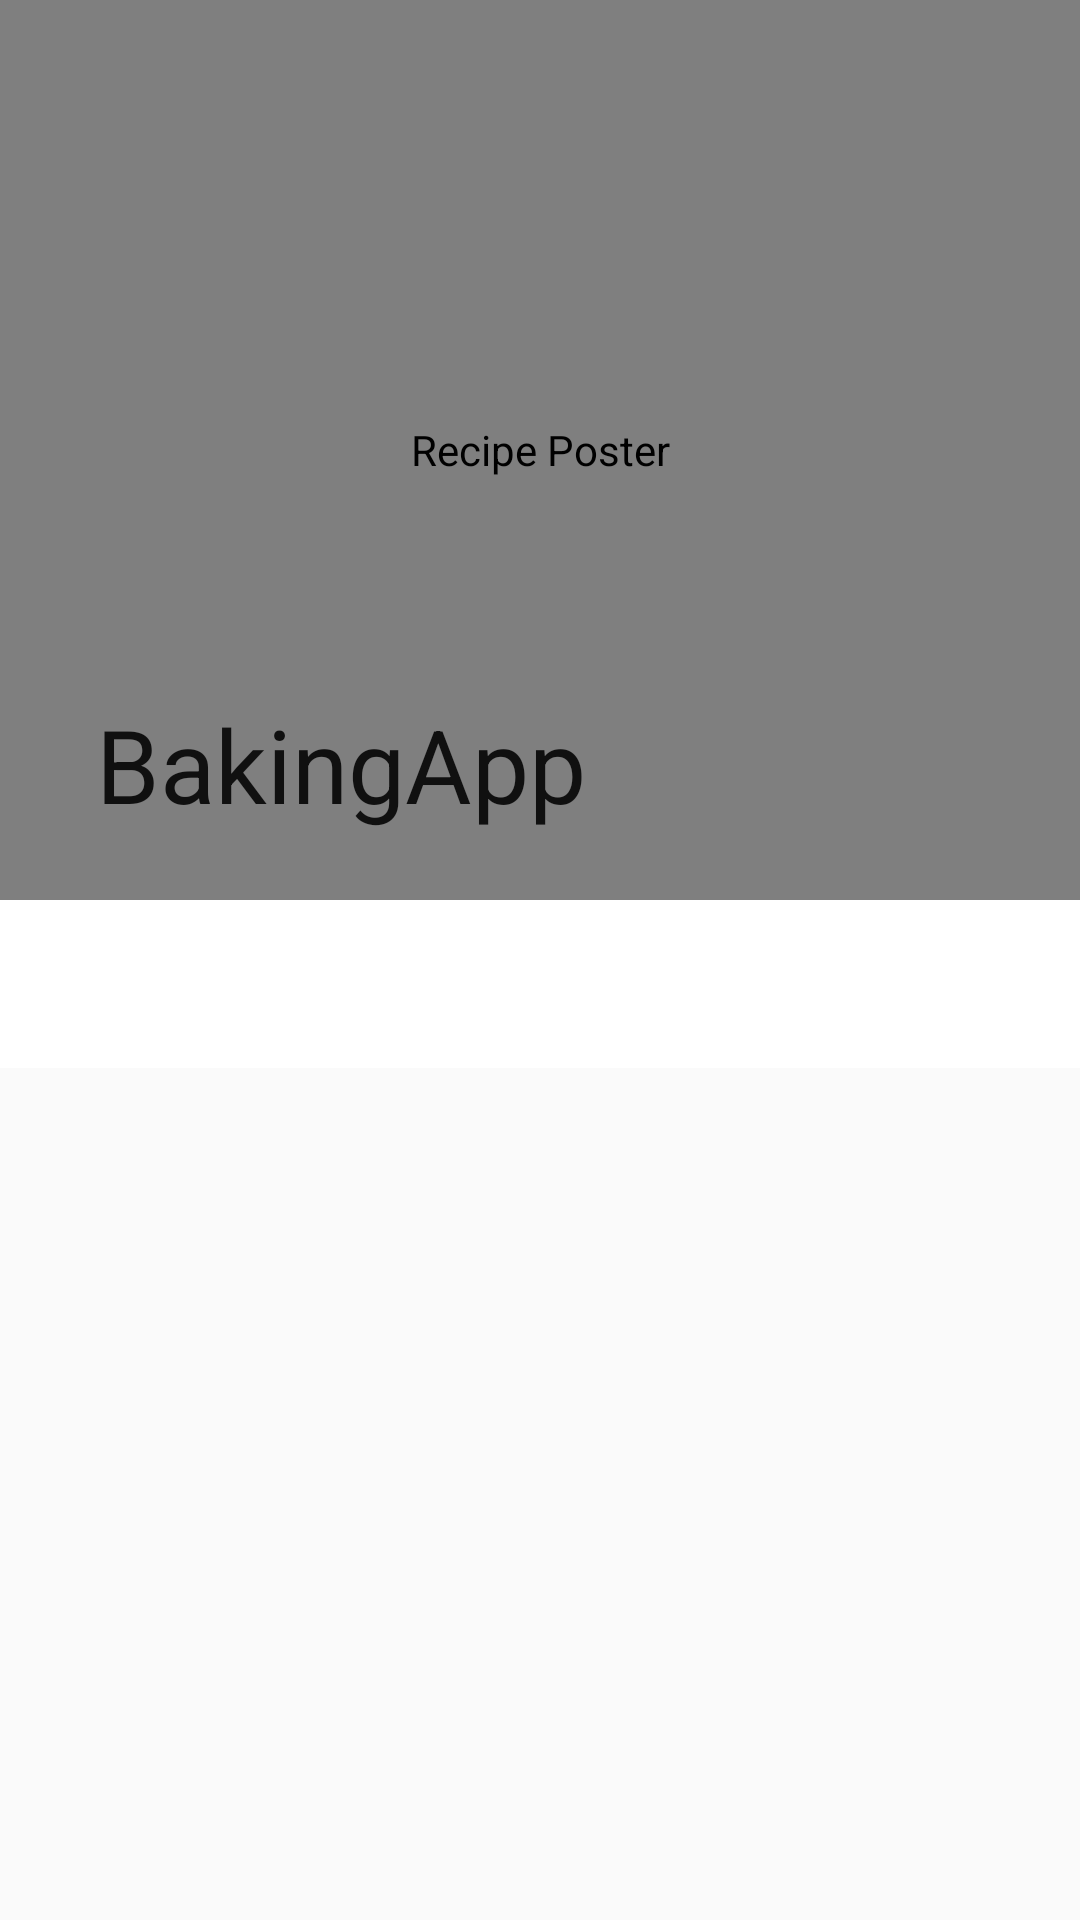

Android layout source for this screen:
<!-- AndroidManifest.xml: activity theme AppTheme.Details -->
<!-- res/layout/activity_recipe_detail.xml -->
<?xml version="1.0" encoding="utf-8"?>
<androidx.coordinatorlayout.widget.CoordinatorLayout
    xmlns:android="http://schemas.android.com/apk/res/android"
    xmlns:app="http://schemas.android.com/apk/res-auto"
    xmlns:tools="http://schemas.android.com/tools"
    android:layout_width="match_parent"
    android:layout_height="match_parent"
    tools:ignore="RtlHardcoded"
    >

  <com.google.android.material.appbar.AppBarLayout
      android:id="@+id/appbar_layout"
      android:layout_width="match_parent"
      android:layout_height="wrap_content"
      android:orientation="vertical"
      android:theme="@style/ThemeOverlay.AppCompat.Light"
      >
    <com.google.android.material.appbar.CollapsingToolbarLayout
        android:id="@+id/collapsing_toolbar_layout"
        android:layout_width="match_parent"
        android:layout_height="300dp"
        app:contentScrim="?attr/colorPrimary"
        app:layout_scrollFlags="scroll|exitUntilCollapsed"
        app:title="@string/app_name"
        >

      <me.example.bakingapp.ui.view.RecipeImageView
          android:id="@+id/riv_details_recipe_thumb"
          android:layout_width="match_parent"
          android:layout_height="match_parent"
          android:contentDescription="@string/description_recipe_poster"
          android:scaleType="centerCrop"
          android:tint="#55ffffff"
          />

      <androidx.appcompat.widget.Toolbar
          android:id="@+id/toolbar"
          android:layout_width="match_parent"
          android:layout_height="?attr/actionBarSize"
          android:background="@null"
          app:layout_collapseMode="pin"
          />

    </com.google.android.material.appbar.CollapsingToolbarLayout>

    <com.google.android.material.tabs.TabLayout
        android:id="@+id/tabs"
        android:layout_width="match_parent"
        android:layout_height="?attr/actionBarSize"
        app:tabTextColor="@android:color/black"
        />
  </com.google.android.material.appbar.AppBarLayout>

  <FrameLayout
      android:id="@+id/recipe_detail_container"
      android:layout_width="match_parent"
      android:layout_height="wrap_content"
      app:layout_behavior="@string/appbar_scrolling_view_behavior"
      />

</androidx.coordinatorlayout.widget.CoordinatorLayout>
<!-- resources referenced by this layout -->
<resources>
  <string name="app_name">BakingApp</string>
  <string name="description_recipe_poster">Recipe Poster</string>
  <style name="AppTheme.Details" parent="AppTheme.NoActionBar">
      <item name="android:windowTranslucentStatus">true</item>
    </style>
  <style name="AppTheme.NoActionBar">
      <item name="windowActionBar">false</item>
      <item name="windowNoTitle">true</item>
    </style>
</resources>
